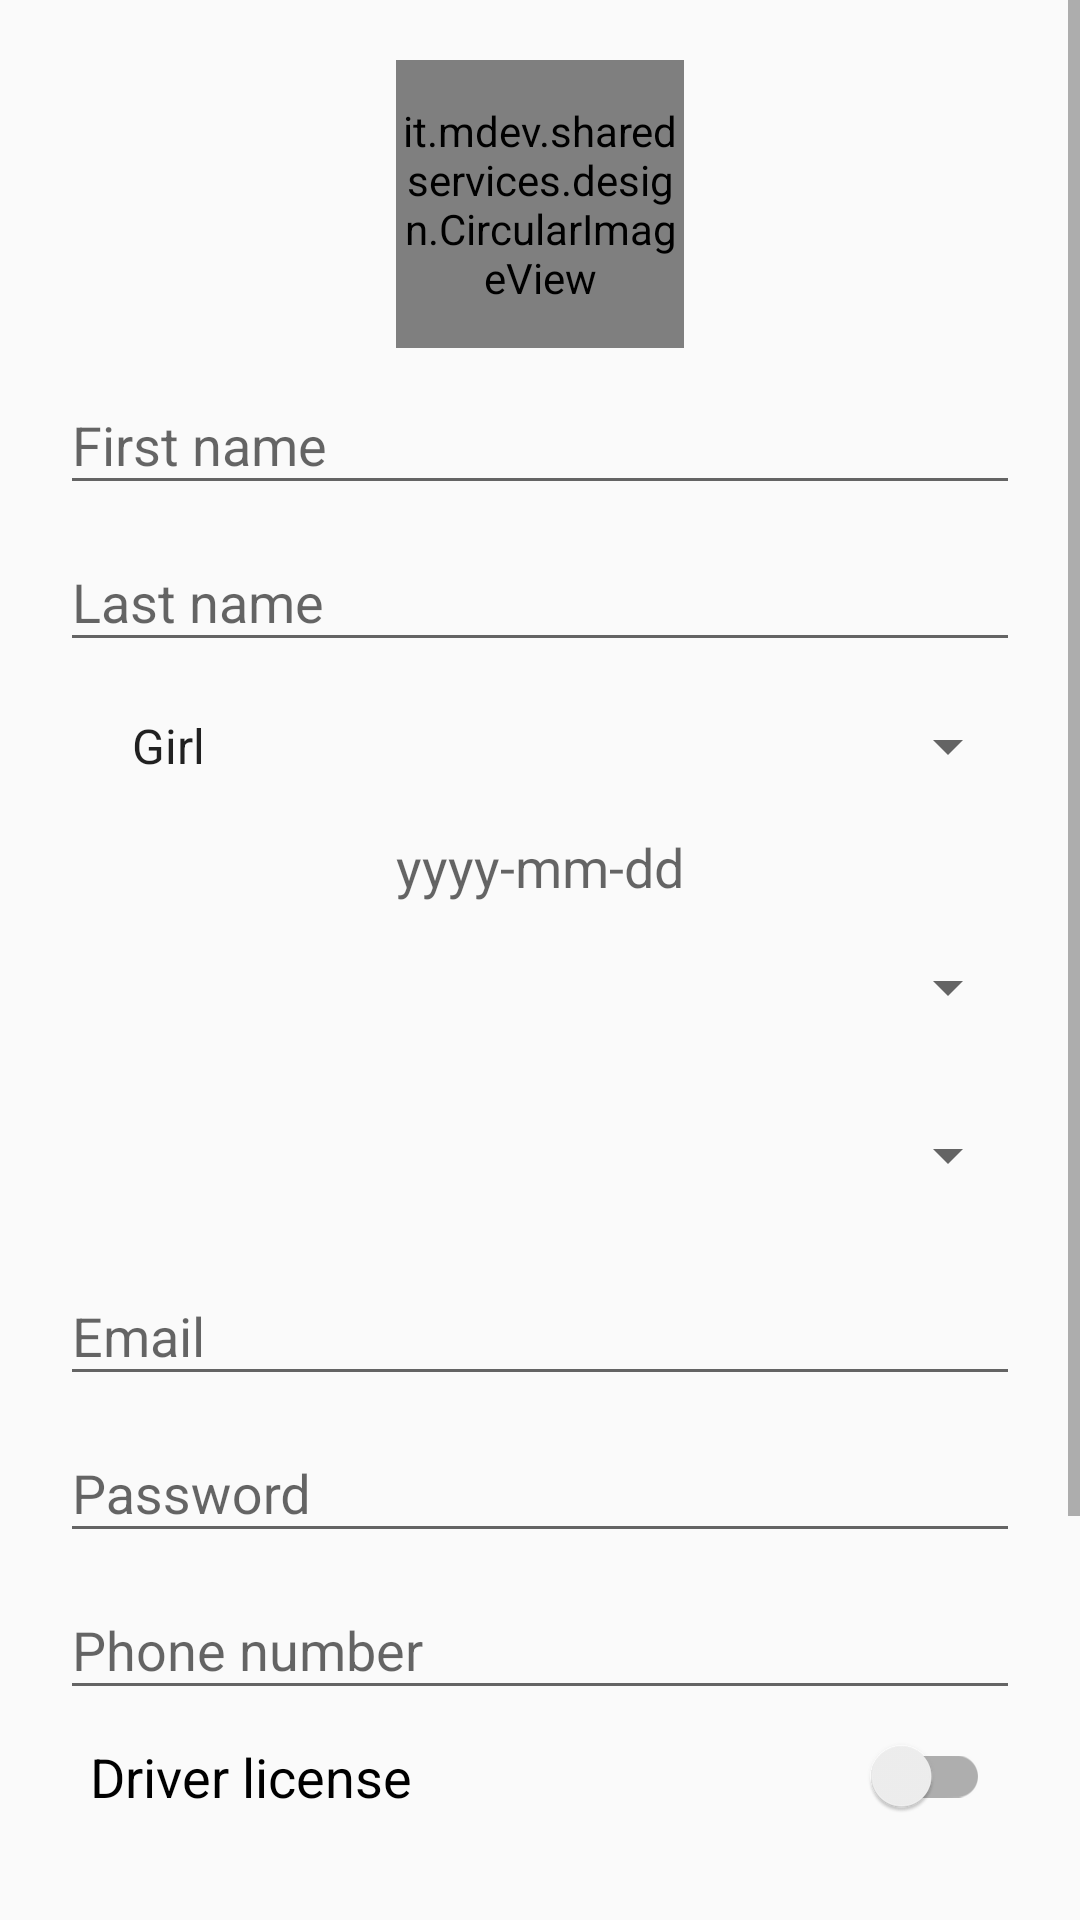

Reconstruct the res/layout file that produces this screen, plus the resources it refers to.
<!-- AndroidManifest.xml: application theme MyMaterialDesignTheme -->
<!-- res/layout/signup.xml -->
<?xml version="1.0" encoding="utf-8"?>
<ScrollView
    xmlns:android="http://schemas.android.com/apk/res/android"
    xmlns:app="http://schemas.android.com/apk/res-auto"
    android:layout_width="fill_parent"
    android:layout_height="match_parent">

    <android.support.design.widget.CoordinatorLayout
        android:layout_width="match_parent"
        android:layout_height="match_parent"
        android:orientation="vertical"
        android:gravity="center">

        <LinearLayout
            android:layout_width="fill_parent"
            android:layout_height="match_parent"
            android:orientation="vertical"
            android:padding="20dp">

            <it.mdev.sharedservices.design.CircularImageView
                android:id="@+id/Picture_iv"
                android:layout_width="96dp"
                android:layout_height="96dp"
                app:civ_border_width="2dp"
                app:civ_border_color="@color/red"
                android:layout_gravity="center"
                android:src="@mipmap/ic_profile_r"/>

            <android.support.design.widget.TextInputLayout
                android:id="@+id/Fname_input"
                android:layout_width="match_parent"
                android:layout_height="wrap_content">
                <EditText
                    android:id="@+id/Fname_etxt"
                    android:layout_width="match_parent"
                    android:layout_height="wrap_content"
                    android:inputType="textCapWords"
                    android:hint="@string/fname" />
            </android.support.design.widget.TextInputLayout>

            <android.support.design.widget.TextInputLayout
                android:id="@+id/Lname_input"
                android:layout_width="match_parent"
                android:layout_height="wrap_content">
                <EditText
                    android:id="@+id/Lname_etxt"
                    android:layout_width="match_parent"
                    android:layout_height="wrap_content"
                    android:inputType="textCapWords"
                    android:hint="@string/lname" />
            </android.support.design.widget.TextInputLayout>

            <android.support.v7.widget.Toolbar
                android:id="@+id/Gender_input"
                android:layout_width="match_parent"
                android:layout_height="wrap_content"
                app:layout_scrollFlags="scroll|enterAlways">
                <Spinner
                    android:id="@+id/Gender_sp"
                    android:layout_width="match_parent"
                    android:layout_height="wrap_content"
                    android:gravity="center"
                    android:entries="@array/gender_arrays"/>
            </android.support.v7.widget.Toolbar>

            <TextView
                android:id="@+id/DateN_txt"
                android:layout_width="match_parent"
                android:layout_height="wrap_content"
                android:textSize="18dp"
                android:gravity="center"
                android:hint="@string/hint_date"/>

            <android.support.v7.widget.Toolbar
                android:id="@+id/Country_input"
                android:layout_width="match_parent"
                android:layout_height="wrap_content"
                app:layout_scrollFlags="scroll|enterAlways">
                <Spinner
                    android:id="@+id/Country_sp"
                    android:layout_width="match_parent"
                    android:layout_height="wrap_content"
                    android:gravity="center"/>
            </android.support.v7.widget.Toolbar>

            <android.support.v7.widget.Toolbar
                android:id="@+id/City_input"
                android:layout_width="match_parent"
                android:layout_height="wrap_content"
                app:layout_scrollFlags="scroll|enterAlways">
                <Spinner
                    android:id="@+id/City_sp"
                    android:layout_width="match_parent"
                    android:layout_height="wrap_content"
                    android:gravity="center"/>
            </android.support.v7.widget.Toolbar>

            <android.support.design.widget.TextInputLayout
                android:id="@+id/Email_input"
                android:layout_width="match_parent"
                android:layout_height="wrap_content">
                <EditText
                    android:id="@+id/Email_etxt"
                    android:layout_width="match_parent"
                    android:layout_height="wrap_content"
                    android:inputType="textEmailAddress"
                    android:hint="@string/email" />
            </android.support.design.widget.TextInputLayout>

            <android.support.design.widget.TextInputLayout
                android:id="@+id/Password_input"
                android:layout_width="match_parent"
                android:layout_height="wrap_content">
                <EditText
                    android:id="@+id/Password_etxt"
                    android:layout_width="match_parent"
                    android:layout_height="wrap_content"
                    android:inputType="textPassword"
                    android:hint="@string/password" />
            </android.support.design.widget.TextInputLayout>

            <android.support.design.widget.TextInputLayout
                android:id="@+id/Phone_input"
                android:layout_width="match_parent"
                android:layout_height="wrap_content">
                <EditText
                    android:id="@+id/Phone_etxt"
                    android:layout_width="match_parent"
                    android:layout_height="wrap_content"
                    android:inputType="number"
                    android:hint="@string/phone" />
            </android.support.design.widget.TextInputLayout>

            <android.support.v7.widget.SwitchCompat
                android:id="@+id/Driver_swt"
                android:layout_width="match_parent"
                android:layout_height="wrap_content"
                android:layout_gravity="center_horizontal"
                android:padding="10dp"
                android:textSize="18dp"
                android:textColor="@color/red"
                android:text="@string/driver"/>


            <Button android:id="@+id/SignUp_btn"
                android:layout_width="fill_parent"
                android:layout_height="wrap_content"
                android:text="@string/sign_up"
                android:background="@color/red"
                android:layout_marginTop="40dp"
                android:textColor="@android:color/white"/>

            <Button
                android:id="@+id/Login_btn"
                android:layout_width="fill_parent"
                android:layout_height="wrap_content"
                android:layout_marginTop="40dip"
                android:background="@null"
                android:text="@string/login_link"
                android:textAllCaps="false"
                android:textColor="@color/red"
                android:textSize="15sp" />
        </LinearLayout>
    </android.support.design.widget.CoordinatorLayout>
</ScrollView>
<!-- resources referenced by this layout -->
<resources>
  <string-array name="gender_arrays">
          <item>Girl</item>
          <item>Male</item>
      </string-array>
  <string name="driver">Driver license</string>
  <string name="email">Email</string>
  <string name="fname">First name</string>
  <string name="hint_date">yyyy-mm-dd</string>
  <string name="lname">Last name</string>
  <string name="login_link">Already registered!! Login Me.</string>
  <string name="password">Password</string>
  <string name="phone">Phone number</string>
  <string name="sign_up">Sign Up</string>
  <style name="MyMaterialDesignTheme" parent="MyMaterialDesignTheme.Base" />
  <style name="MyMaterialDesignTheme.Base" parent="Theme.AppCompat.Light.DarkActionBar">
          <item name="windowNoTitle">true</item>
          <item name="windowActionBar">false</item>
          <item name="colorPrimary">@color/red</item>
          <item name="colorPrimaryDark">@color/red</item>
          <item name="colorAccent">@color/red</item>
      </style>
</resources>
